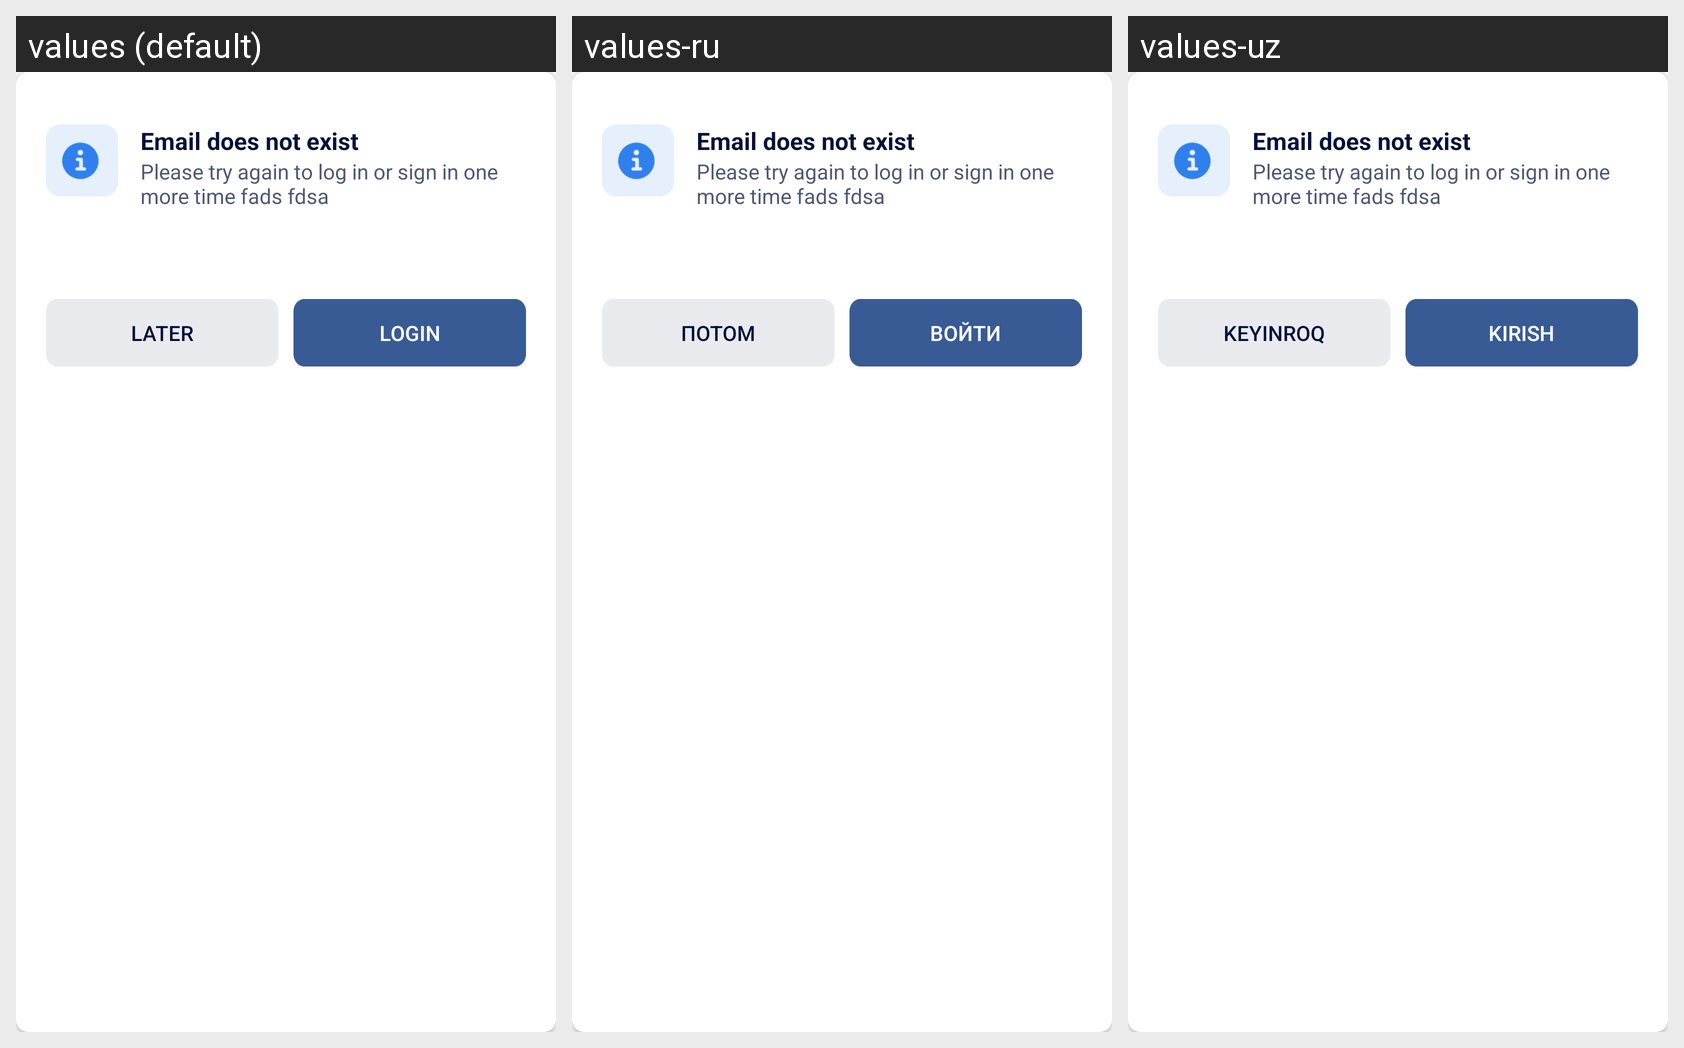

For this localized Android screen grid, give each drawn string resource with its value in every locale shown.
Android screen res/layout/dialog_base.xml rendered under 3 locales, left to right: values (default), values-ru, values-uz. Device: Nexus 5 (rendered at 1080×1920; each locale shown at half size, 540×960, under a caption strip naming it); theme AppTheme.NoActionBar.
Strings drawn on this screen, with the default value and each locale's value (text and hints the layout hard-codes, and strings that could not be matched under every locale, appear in the picture but are not listed):

later
  values: Later
  values-ru: Потом
  values-uz: Keyinroq

login
  values: Login
  values-ru: Войти
  values-uz: Kirish
